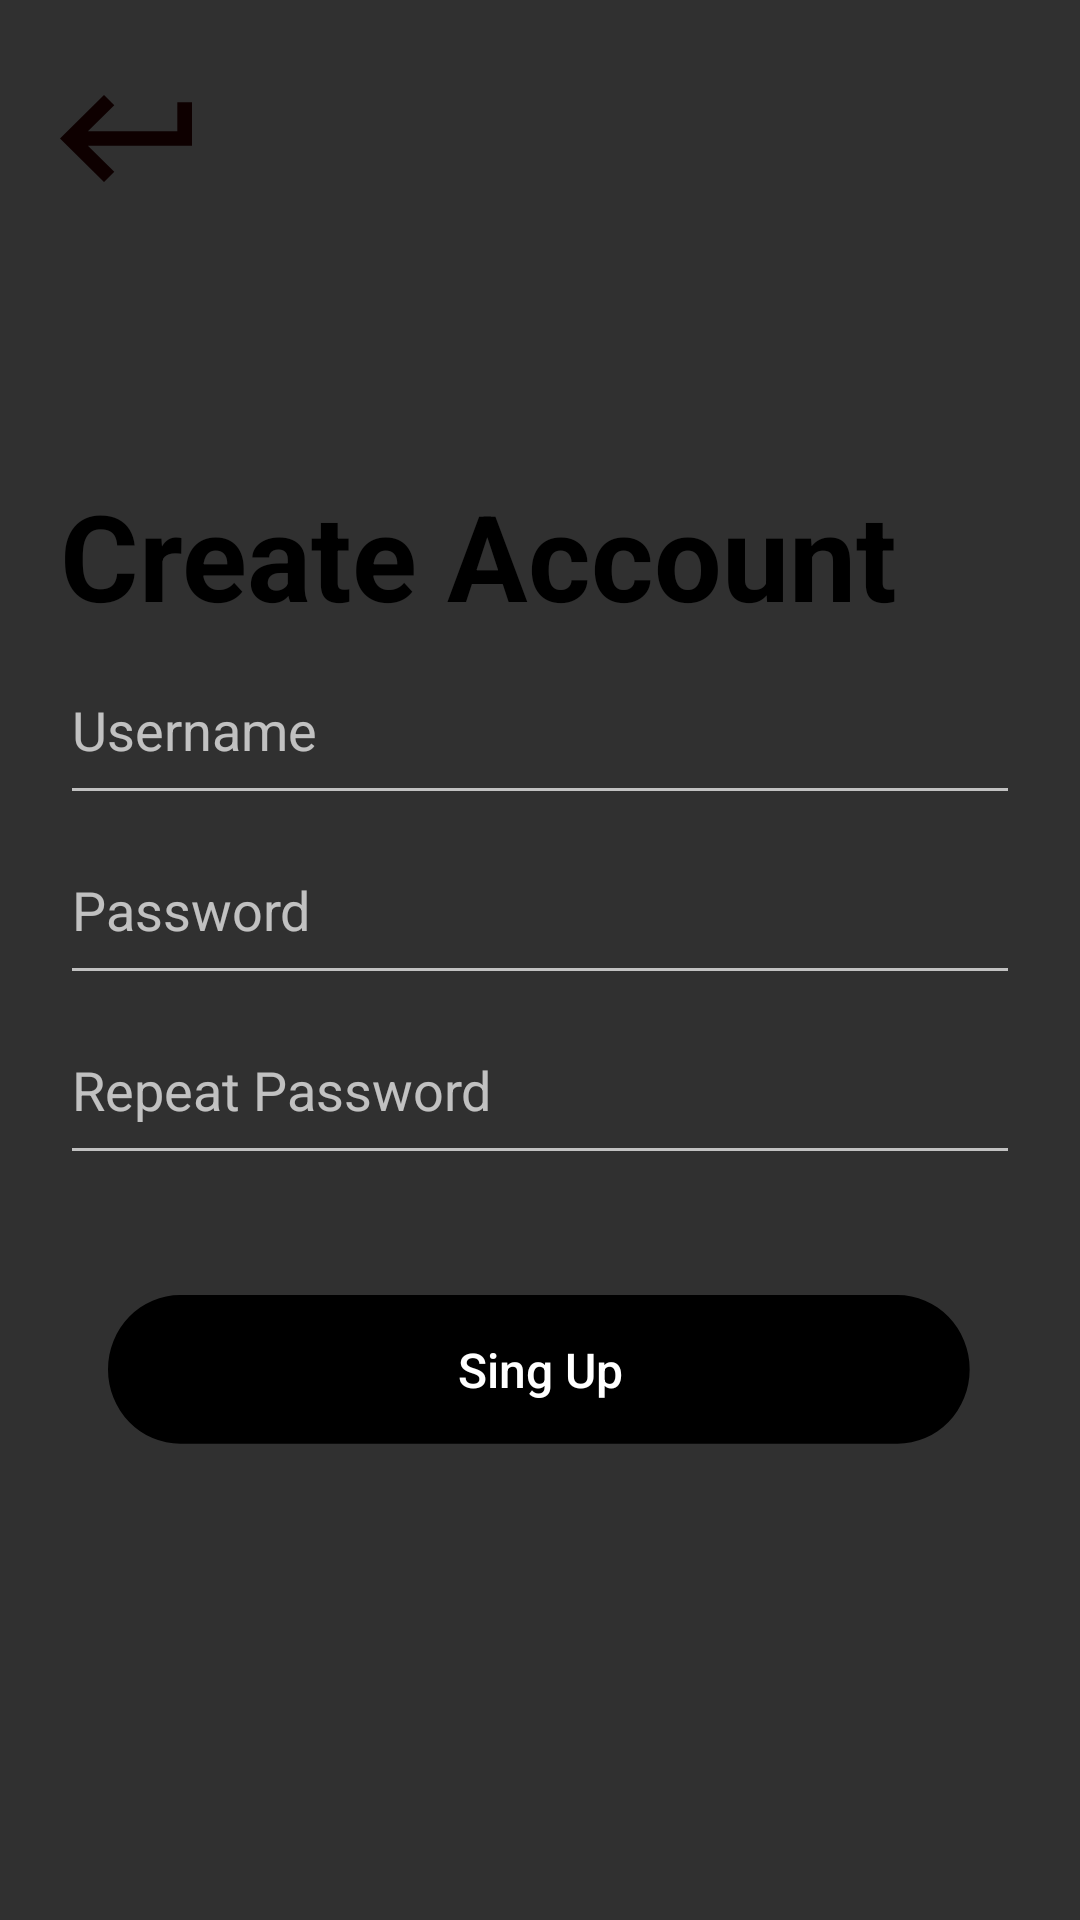

The Android layout XML behind this screen, and the referenced resources:
<!-- AndroidManifest.xml: application theme Theme.AppCompat.NoActionBar -->
<!-- res/layout/activity_register.xml -->
<?xml version="1.0" encoding="utf-8"?>
<RelativeLayout xmlns:android="http://schemas.android.com/apk/res/android"
    xmlns:app="http://schemas.android.com/apk/res-auto"
    xmlns:tools="http://schemas.android.com/tools"
    android:layout_width="match_parent"
    android:layout_height="match_parent"
    tools:context=".activity.MainActivity"
    android:paddingStart="20dp"
    android:paddingEnd="20dp">

    <ImageButton
        android:id="@+id/button_return"
        android:layout_width="wrap_content"
        android:layout_height="32dp"
        android:layout_marginTop="30dp"
        android:layout_alignParentStart="true"
        android:layout_alignParentTop="true"
        android:background="@null"
        android:scaleType="fitCenter"
        android:src="@drawable/return_icon"
        android:contentDescription="@string/return_to_main_window" />

    <LinearLayout
        android:layout_width="match_parent"
        android:layout_height="match_parent"
        android:gravity="center"
        android:orientation="vertical">

        <TextView
            android:layout_width="match_parent"
            android:layout_height="wrap_content"
            android:text="@string/createAccount"
            android:gravity="start"
            android:textSize="40sp"
            android:textColor="@color/colorBlack"
            android:textStyle="bold" />

        <EditText
            android:id="@+id/username"
            android:layout_width="match_parent"
            android:layout_height="60dp"
            android:autofillHints="username"
            android:hint="@string/username"
            android:inputType="text" />

        <EditText
            android:id="@+id/pwd"
            android:layout_width="match_parent"
            android:layout_height="60dp"
            android:autofillHints="password"
            android:hint="@string/password"
            android:inputType="textPassword" />
        <EditText
            android:id="@+id/pwd_repeat"
            android:layout_width="match_parent"
            android:layout_height="60dp"
            android:autofillHints="password"
            android:hint="@string/repeatPassword"
            android:inputType="textPassword"
            android:layout_marginBottom="40dp"/>

        <androidx.constraintlayout.widget.ConstraintLayout
            android:layout_width="match_parent"
            android:layout_height="wrap_content"
            android:orientation="vertical">

            <Button
                android:id="@+id/button_sign_up"
                style="@style/LongButtonStyle"
                android:layout_width="0dp"
                android:layout_height="50dp"
                android:text="@string/singUp"
                android:textAllCaps="false"
                app:layout_constraintEnd_toEndOf="parent"
                app:layout_constraintStart_toStartOf="parent"
                app:layout_constraintTop_toTopOf="parent"
                app:layout_constraintWidth_percent="0.9" />

        </androidx.constraintlayout.widget.ConstraintLayout>

    </LinearLayout>

</RelativeLayout>
<!-- resources referenced by this layout -->
<resources>
  <color name="colorBlack">#000000</color>
  <!-- drawable return_icon (drawable) -->
  <vector xmlns:android="http://schemas.android.com/apk/res/android"
      android:width="44dp"
      android:height="29dp"
      android:viewportWidth="44"
      android:viewportHeight="29">
    <path
        android:pathData="M14.667,29L0,14.5L14.667,0L18.089,3.383L9.289,12.083H39.111V2.417H44V16.917H9.289L18.089,25.617L14.667,29Z"
        android:fillColor="#0E0000"/>
  </vector>
  <string name="createAccount">Create Account</string>
  <string name="password">Password</string>
  <string name="repeatPassword">Repeat Password</string>
  <string name="return_to_main_window">Return to main window</string>
  <string name="singUp">Sing Up</string>
  <string name="username">Username</string>
  <style name="LongButtonStyle" parent="Widget.AppCompat.Button">
          <item name="android:background">@drawable/button</item>
          <item name="android:textColor">@android:color/white</item>
          <item name="android:textSize">16sp</item>
          <item name="android:gravity">center</item>
      </style>
  <!-- drawable button (drawable) -->
  <vector xmlns:android="http://schemas.android.com/apk/res/android"
      android:width="200dp"
      android:height="34dp"
      android:viewportWidth="273"
      android:viewportHeight="46">
    <path
        android:pathData="M22.81,0L249.45,0A22.81,22.81 0,0 1,272.26 22.81L272.26,22.81A22.81,22.81 0,0 1,249.45 45.62L22.81,45.62A22.81,22.81 0,0 1,0 22.81L0,22.81A22.81,22.81 0,0 1,22.81 0z"
        android:fillColor="#000000"/>
  </vector>
</resources>
